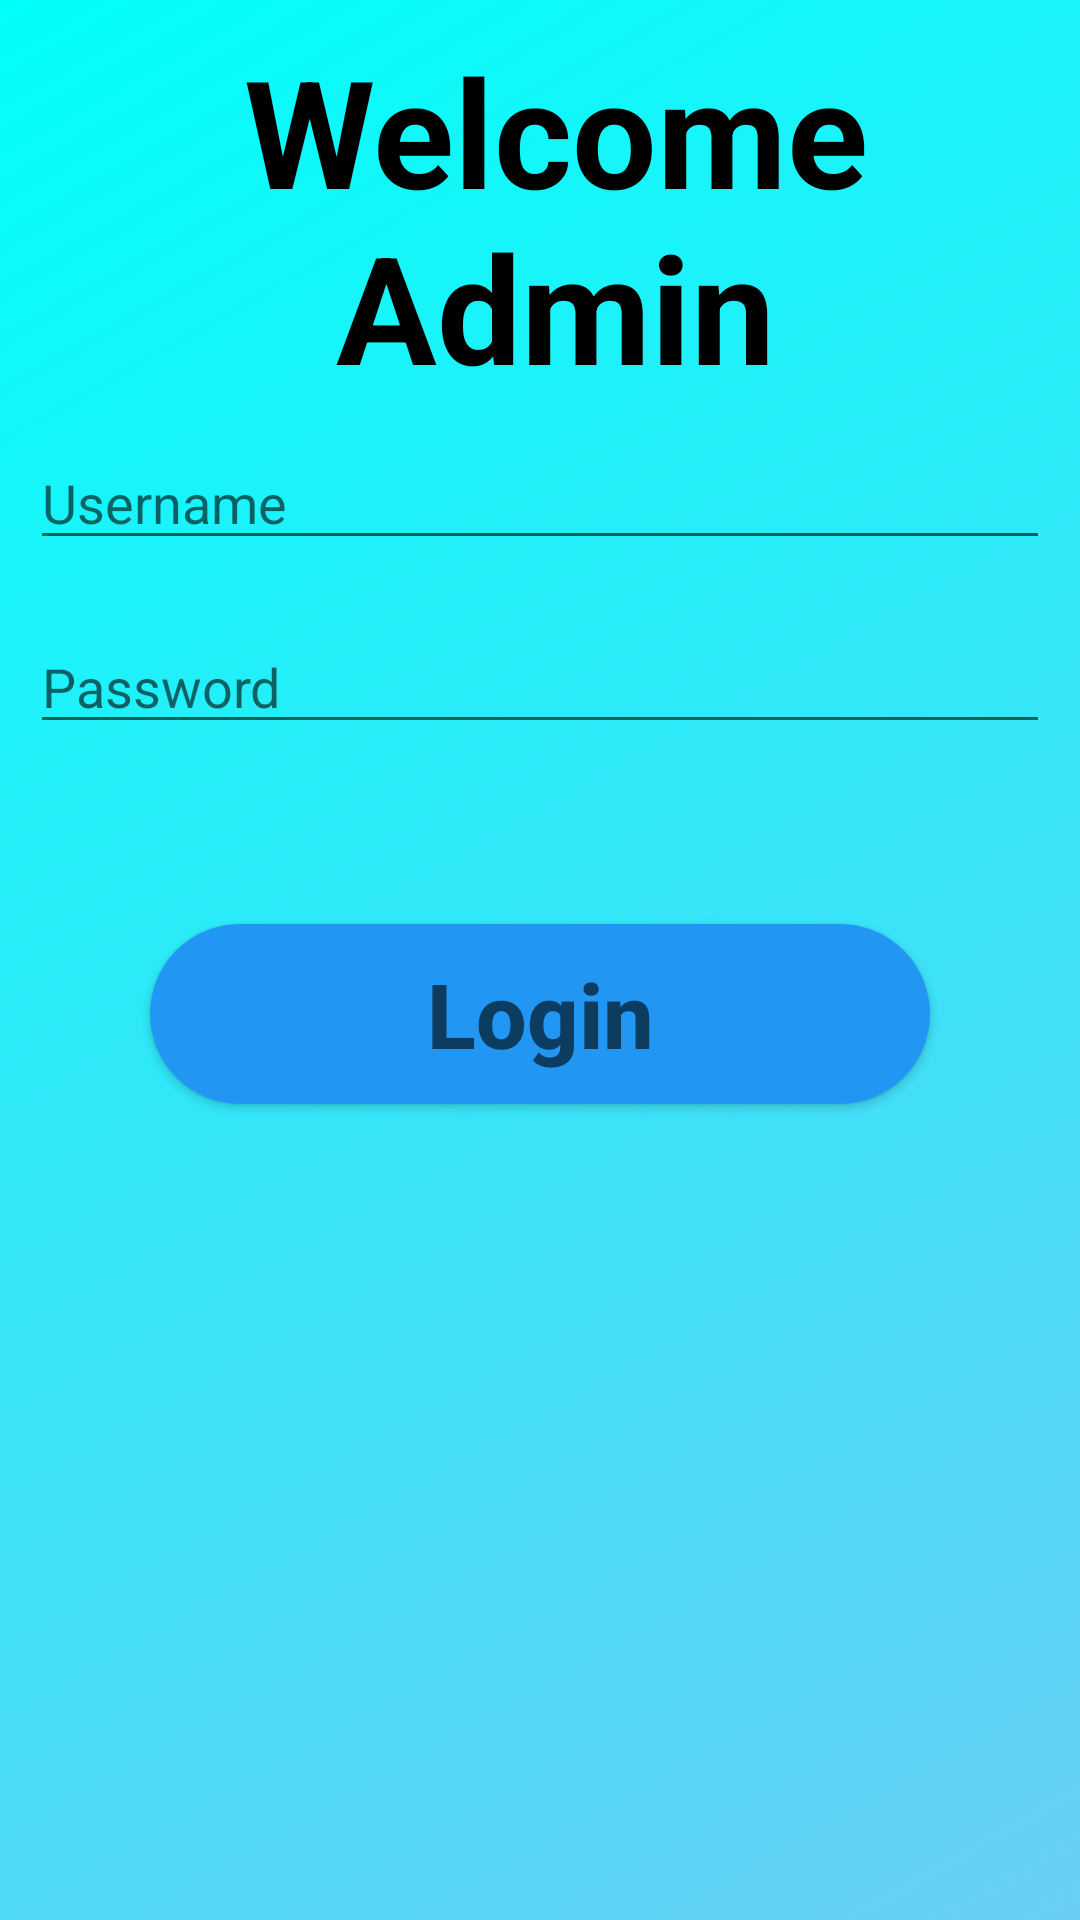

This screen was rendered from an Android layout file. Write that file and the resources it references.
<!-- AndroidManifest.xml: application theme AppTheme -->
<!-- res/layout/activity_admin_login.xml -->
<?xml version="1.0" encoding="utf-8" ?>
<LinearLayout
	xmlns:android="http://schemas.android.com/apk/res/android"
	android:orientation="vertical"
	android:background="@drawable/grd_hori"
	android:layout_width="fill_parent"
	android:layout_height="fill_parent">


	<TextView
		android:textSize="50.0dip"
		android:textStyle="bold"
		android:textColor="#ff000000"
		android:gravity="center_horizontal"
		android:layout_width="fill_parent"
		android:layout_height="wrap_content"
		android:layout_marginLeft="10.0dip"
		android:layout_marginTop="10.0dip"
		android:text="Welcome    Admin" />


	<EditText
		android:id="@+id/emaillogin"
		android:layout_width="fill_parent"
		android:layout_height="wrap_content"
		android:layout_margin="10.0dip"
		android:baselineAligned="false"
		android:hint="Username"
		android:inputType="text" />


	<EditText
		android:id="@id/password"
		android:layout_width="fill_parent"
		android:layout_height="wrap_content"
		android:layout_margin="10.0dip"
		android:hint="Password"
		android:inputType="textPassword" />


	<Button
		android:textSize="30.0dip"
		android:textStyle="bold"
		android:textColor="#ff000000"
		android:id="@+id/buttonsignin"
		android:background="@drawable/capbtn"
		android:layout_width="fill_parent"
		android:layout_height="wrap_content"
		android:layout_margin="50.0dip"
		android:hint="Login" />
</LinearLayout>
<!-- resources referenced by this layout -->
<resources>
  <!-- drawable capbtn (drawable) -->
  <?xml version="1.0" encoding="utf-8"?>
  <shape xmlns:android="http://schemas.android.com/apk/res/android"
      android:shape="rectangle" >
  
      <corners
          android:bottomLeftRadius="30dp"
          android:bottomRightRadius="30dp"
          android:radius="60dp"
          android:topLeftRadius="30dp"
          android:topRightRadius="30dp" />
  
      <solid android:color="#2196F3" />
  
      <padding
          android:bottom="0dp"
          android:left="0dp"
          android:right="0dp"
          android:top="0dp" />
  
      <size
          android:height="60dp"
          android:width="270dp" />
  
  </shape>
  <!-- drawable grd_hori (drawable) -->
  <?xml version="1.0" encoding="utf-8"?>
  <shape xmlns:android="http://schemas.android.com/apk/res/android" android:shape="rectangle">
      <gradient
          android:angle="135"
          android:endColor="#00FFFB"
          android:startColor="#69CEF6"/>
      <corners android:radius="0dp"/>
  
  
  </shape>
  <style name="AppTheme" parent="Theme.AppCompat.Light.NoActionBar">
          
          <item name="colorPrimary">#3F51B5</item>
          <item name="colorPrimaryDark">#3F51B5</item>
          <item name="colorAccent">#3F51B5</item>
      </style>
</resources>
